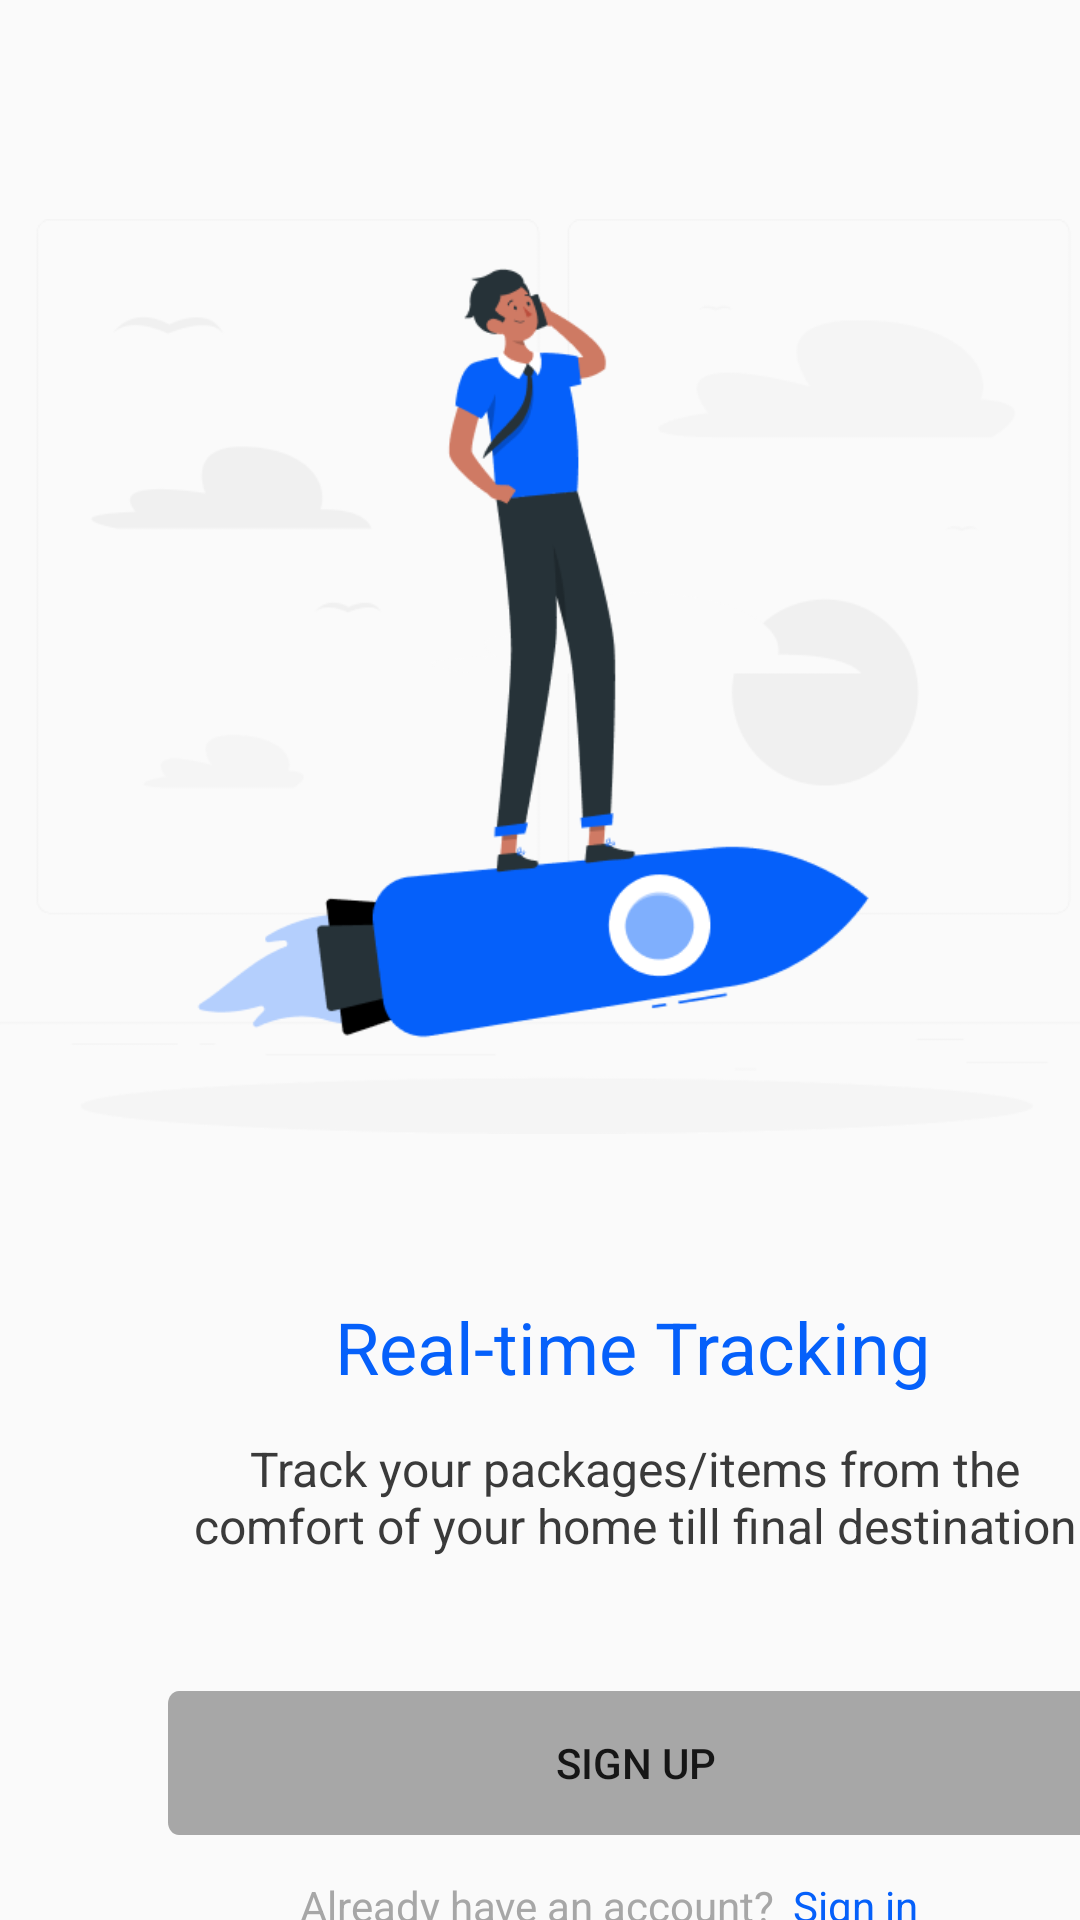

Produce the Android XML layout that renders to this screen, including the resource entries it uses.
<!-- AndroidManifest.xml: application theme Theme.Test -->
<!-- res/layout/activity_onboarding3.xml -->
<?xml version="1.0" encoding="utf-8"?>
<androidx.constraintlayout.widget.ConstraintLayout xmlns:android="http://schemas.android.com/apk/res/android"
    xmlns:app="http://schemas.android.com/apk/res-auto"
    xmlns:tools="http://schemas.android.com/tools"
    android:id="@+id/main"
    android:layout_width="match_parent"
    android:layout_height="match_parent"
    tools:context=".Onboarding3">

    <ImageView
        android:id="@+id/imageView"
        android:layout_width="399dp"
        android:layout_height="419dp"
        android:layout_alignParentTop="true"
        android:layout_alignParentEnd="true"

        android:layout_marginTop="16dp"
        app:layout_constraintEnd_toEndOf="parent"
        app:layout_constraintStart_toStartOf="parent"
        app:layout_constraintTop_toTopOf="parent"
        app:srcCompat="@drawable/onboarding3" />

    <RelativeLayout
        android:id="@+id/frame_15"
        android:layout_width="408dp"
        android:layout_height="213dp"
        android:layout_below="@+id/imageView"
        android:layout_alignParentLeft="true"
        android:layout_alignParentEnd="true"
        android:layout_alignParentBottom="true"
        app:layout_constraintBottom_toBottomOf="parent"
        app:layout_constraintStart_toStartOf="parent"
        app:layout_constraintTop_toBottomOf="@+id/imageView"
        app:layout_constraintVertical_bias="0.305">

        <RelativeLayout
            android:id="@+id/frame_8"
            android:layout_width="342dp"
            android:layout_height="50dp">

        </RelativeLayout>

        <androidx.constraintlayout.widget.ConstraintLayout
            android:id="@+id/frame_14"
            android:layout_width="330dp"
            android:layout_height="131dp"
            android:layout_alignParentStart="true"
            android:layout_alignParentEnd="true"
            android:layout_marginStart="13dp"
            android:layout_marginEnd="-1dp">

            <TextView
                android:id="@+id/quick_deliv"
                android:layout_width="285dp"
                android:layout_height="46dp"
                android:gravity="center_horizontal"
                android:text="@string/onboarding_3_heading"
                android:textAppearance="@style/quick_deliv"
                app:layout_constraintEnd_toEndOf="parent"
                app:layout_constraintStart_toStartOf="parent"
                app:layout_constraintTop_toTopOf="parent" />

            <TextView
                android:id="@+id/enjoy_quick"
                android:layout_width="304dp"
                android:layout_height="49dp"
                android:gravity="center_horizontal"
                android:text="@string/onboarding_3_text"
                android:textAppearance="@style/enjoy_quick"
                app:layout_constraintEnd_toEndOf="parent"
                app:layout_constraintHorizontal_bias="0.508"
                app:layout_constraintStart_toStartOf="parent"
                app:layout_constraintTop_toBottomOf="@+id/quick_deliv" />
        </androidx.constraintlayout.widget.ConstraintLayout>

        <FrameLayout
            android:id="@+id/frameLayout3"
            android:layout_width="312dp"
            android:layout_height="81dp"
            android:layout_below="@+id/frame_14"
            android:layout_alignParentStart="true"
            android:layout_marginStart="56dp"
            android:layout_marginTop="0dp"
            app:layout_constraintStart_toStartOf="parent">

            <Button
                android:id="@+id/button_sing_up"
                android:layout_width="wrap_content"
                android:layout_height="wrap_content"
                android:layout_gravity="center_horizontal"
                android:background="@drawable/signup"
                android:text="@string/sign_up" />


            <LinearLayout
                android:layout_width="304dp"
                android:layout_height="36dp"
                android:layout_gravity="bottom"
                android:gravity="bottom|start"
                android:orientation="horizontal">

                <TextView
                    android:id="@+id/already_hav"
                    android:layout_width="wrap_content"
                    android:layout_height="wrap_content"
                    android:gravity="center_vertical"
                    android:lineSpacingExtra="0sp"
                    android:paddingStart="44dp"
                    android:text="@string/already_hav"
                    android:textAppearance="@style/already_hav" />

                <TextView
                    android:id="@+id/sign_in"
                    android:layout_width="wrap_content"
                    android:layout_height="wrap_content"
                    android:gravity="center_vertical"
                    android:lineSpacingExtra="0sp"
                    android:paddingStart="6dp"
                    android:text="@string/sign_in"
                    android:textAppearance="@style/sign_in" />
            </LinearLayout>
        </FrameLayout>
    </RelativeLayout>
</androidx.constraintlayout.widget.ConstraintLayout>
<!-- resources referenced by this layout -->
<resources>
  <!-- drawable onboarding3: png bitmap (drawable, 39860 bytes) -->
  <!-- drawable signup (drawable) -->
  <vector
      xmlns:android="http://schemas.android.com/apk/res/android"
      android:width="342dp"
      android:height="46dp"
      android:viewportWidth="342"
      android:viewportHeight="46">
      <group>
          <clip-path
              android:pathData="M4 0H338C340.209 0 342 1.79086 342 4V42C342 44.2091 340.209 46 338 46H4C1.79086 46 0 44.2091 0 42V4C0 1.79086 1.79086 0 4 0Z" />
          <path
              android:pathData="M0 0V46H342V0"
              android:fillColor="#A7A7A7" />
      </group>
  </vector>
  <string name="already_hav">
              Already have an account?
          </string>
  <string name="onboarding_3_heading">
           Real-time Tracking
      </string>
  <string name="onboarding_3_text">
          Track your packages/items from the comfort of your home till final destination
      </string>
  <string name="sign_in">
                  Sign in
              </string>
  <string name="sign_up">
              Sign Up
          </string>
  <style name="already_hav">
          <item name="android:textSize">14sp</item>
          <item name="android:textColor">#A7A7A7</item>
      </style>
  <style name="enjoy_quick">
          <item name="android:textSize">16sp</item>
          <item name="android:textColor">#3A3A3A</item>
      </style>
  <style name="quick_deliv">
          <item name="android:textSize">24sp</item>
          <item name="android:textColor">#0560FA</item>
      </style>
  <style name="sign_in">
          <item name="android:textSize">14sp</item>
          <item name="android:textColor">#0560FA</item>
      </style>
  <style name="Theme.Test" parent="Base.Theme.Test" />
  <style name="Base.Theme.Test" parent="Theme.AppCompat.DayNight.NoActionBar">
          <item name="colorPrimary">#007bff</item>
      </style>
</resources>
